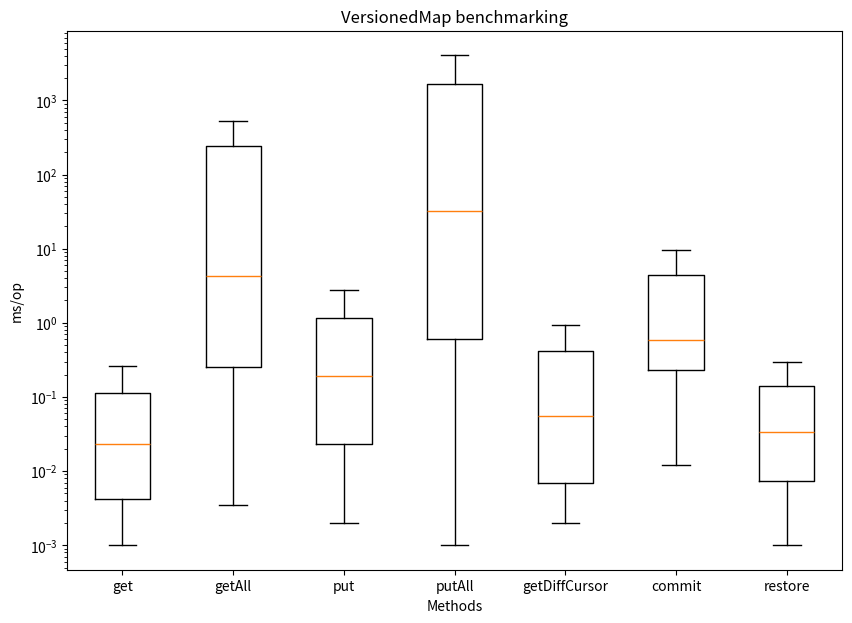

Here is the Python script that generated this plot:
import matplotlib.pyplot as plt
import numpy as np

np.random.seed(10)
data_get = [0.001, 0.001, 0.002, 0.002, 0.001, 0.001, 0.001, 0.001, 0.003, 0.004, 0.002, 0.002, 0.003, 0.003, 0.007, 0.008, 0.005, 0.004, 0.006, 0.005, 0.013, 0.016, 0.008, 0.008, 0.011, 0.011, 0.026, 0.032, 0.017, 0.018, 0.024, 0.023, 0.053, 0.064, 0.032, 0.032, 0.046, 0.042, 0.105, 0.13, 0.069, 0.064, 0.088, 0.084, 0.209, 0.257, 0.127, 0.116, 0.179, 0.165, 0.424, 0.523, 0.281, 0.262, 0.381, 0.322, 0.843, 1.017]
data_get_all = [0.003917391, 0.0034912959999999996, 0.102706429, 0.12879094, 44.929018260999996, 65.31341499999999, 0.006051546, 0.008118179, 0.20771884599999998, 0.250637958, 92.37918287899998, 133.8685825, 0.014618085999999999, 0.016252094999999998, 0.409126232, 0.56481464, 179.96976999999998, 264.4149, 0.028359679999999998, 0.035994122999999996, 0.858144638, 1.0187594279999999, 362.52594666699997, 523.42865, 0.050475665999999995, 0.06307528899999999, 1.680104375, 2.063338528, 728.05098, 999.1019, 0.09813373299999999, 0.137274997, 3.3236813309999995, 4.342773596, 1472.02466, 2100.0486, 0.172149575, 0.26241861499999997, 7.13832313, 8.275523974, 2649.6326799999997, 3802.86872, 0.36440258899999994, 0.466034413, 12.781965008999999, 16.158075733999997, 5532.20352, 7633.62594, 0.901868636, 1.095288218, 28.265932763, 32.531826652999996, 10401.92924, 15256.1237, 1.406120607, 1.848009219, 51.516891, 67.02070833299999, 22201.274559999998, 30375.927499999998, 3.44166619, 4.116450594, 102.131678, 128.8443575, 41368.44566, 60502.377179999996]
data_put = [0.002, 0.002, 0.005, 0.005, 0.01, 0.012, 0.023, 0.027, 0.053, 0.051, 0.099, 0.102, 0.2, 0.212, 0.417, 0.415, 0.834, 0.898, 1.631, 1.822, 3.182, 3.627, 0.002, 0.003, 0.006, 0.009, 0.016, 0.023, 0.041, 0.049, 0.093, 0.101, 0.197, 0.212, 0.407, 0.474, 0.9, 1.016, 2.006, 2.096, 3.879, 4.44, 9.186, 9.634, 0.002, 0.003, 0.006, 0.008, 0.018, 0.024, 0.04, 0.052, 0.087, 0.098, 0.19, 0.232, 0.441, 0.499, 1.087, 1.174, 2.426, 2.808, 5.251, 5.675, 11.633, 10.77]
data_put_all = [0.001, 0.002, 0.003, 0.004, 0.003, 0.007, 0.009, 0.02, 0.013, 0.03, 0.047, 0.065, 0.121, 0.146, 0.23, 0.316, 0.357, 0.493, 0.745, 0.872, 1.142, 2.458, 3.94, 4.154, 5.71, 7.365, 11.029, 17.779, 19.781, 40.501, 0.134, 0.216, 0.313, 0.397, 0.566, 0.89, 1.226, 1.698, 2.338, 3.388, 4.449, 6.553, 9.577, 13.793, 17.874, 26.649, 38.068, 51.432, 80.7, 129.832, 144.348, 239.915, 311.063, 433.185, 646.702, 915.544, 1285.329, 1814.837, 2296.492, 3758.105, 46.91, 62.466, 86.206, 113.812, 184.318, 267.609, 360.135, 578.029, 864.126, 1137.838, 1815.909, 2717.346, 4068.212, 5188.286, 7634.46, 10517.324, 16349.698, 19928.008, 29395.626, 35055.785, 50514.409, 68932.508, 103266.392, 138901.791, 212746.09, 284669.543, 431877.199, 586202.782, 917706.22, 1300161.622]
data_getDiffCursor = [0.002, 0.002, 0.002, 0.002, 0.002, 0.002, 0.003, 0.003, 0.003, 0.003, 0.003, 0.004, 0.007, 0.008, 0.007, 0.007, 0.007, 0.007, 0.014, 0.015, 0.015, 0.014, 0.013, 0.013, 0.026, 0.027, 0.027, 0.026, 0.027, 0.028, 0.054, 0.056, 0.053, 0.053, 0.056, 0.052, 0.109, 0.105, 0.113, 0.111, 0.101, 0.112, 0.222, 0.217, 0.217, 0.208, 0.223, 0.216, 0.414, 0.422, 0.424, 0.408, 0.437, 0.4, 0.848, 0.879, 0.89, 0.883, 0.86, 0.831, 1.691, 1.669, 1.714, 1.725, 1.818, 1.8, 0.002, 0.002, 0.002, 0.002, 0.002, 0.002, 0.003, 0.003, 0.003, 0.003, 0.004, 0.004, 0.007, 0.007, 0.007, 0.006, 0.007, 0.007, 0.013, 0.013, 0.013, 0.014, 0.014, 0.014, 0.026, 0.027, 0.025, 0.027, 0.029, 0.028, 0.057, 0.055, 0.057, 0.055, 0.056, 0.058, 0.108, 0.109, 0.103, 0.11, 0.106, 0.113, 0.225, 0.23, 0.215, 0.22, 0.254, 0.225, 0.44, 0.41, 0.438, 0.449, 0.451, 0.464, 0.927, 0.863, 0.846, 0.859, 0.893, 0.93, 1.797, 1.808, 1.769, 1.725, 1.782, 1.682]
data_commit = [0.037, 0.396, 0.599, 0.012, 0.014, 0.093, 0.025, 0.242, 0.526, 0.093, 0.23, 4.792, 0.459, 12.71, 0.66, 0.258, 0.665, 0.454, 0.639, 0.078, 0.585, 0.151, 0.139, 0.237, 0.608, 0.169, 1.588, 1.266, 0.525, 0.299, 0.767, 6.044, 3.39, 1.873, 22.18, 48.802, 9.721, 98.751, 25.686, 66.004, 18.21, 21.787]
data_restore = [0.002, 0.002, 0.004, 0.004, 0.007, 0.007, 0.012, 0.018, 0.024, 0.026, 0.048, 0.057, 0.095, 0.095, 0.188, 0.189, 0.377, 0.377, 0.001, 0.001, 0.002, 0.002, 0.005, 0.004, 0.008, 0.008, 0.018, 0.016, 0.034, 0.03, 0.061, 0.055, 0.112, 0.137, 0.216, 0.225, 0.452, 0.465, 0.002, 0.002, 0.005, 0.006, 0.011, 0.011, 0.016, 0.024, 0.036, 0.032, 0.074, 0.092, 0.107, 0.141, 0.299, 0.266, 0.667, 0.44, 0.002, 0.002, 0.005, 0.005, 0.01, 0.012, 0.019, 0.019, 0.038, 0.038, 0.074, 0.074, 0.142, 0.132, 0.293, 0.277, 0.556, 0.553, 0.002, 0.002, 0.004, 0.004, 0.008, 0.009, 0.016, 0.019, 0.033, 0.036, 0.07, 0.066, 0.121, 0.133, 0.264, 0.264, 0.514, 0.53, 0.002, 0.002, 0.005, 0.005, 0.01, 0.01, 0.019, 0.02, 0.048, 0.041, 0.08, 0.077, 0.141, 0.17, 0.262, 0.288, 0.736, 0.552]

data = [data_get, data_get_all, data_put, data_put_all, data_getDiffCursor, data_commit, data_restore]

fig = plt.figure(figsize =(10, 7))
ax = fig.add_subplot()

ax.set(
    axisbelow=True,
    title='VersionedMap benchmarking',
    xlabel='Methods',
    ylabel='ms/op',
)

ax.set_xticklabels(['get', 'getAll', 'put', 'putAll', 'getDiffCursor', 'commit', 'restore'], fontsize=10)
ax.set_yscale("log")
plt.boxplot(data, showfliers=False)

plt.show()